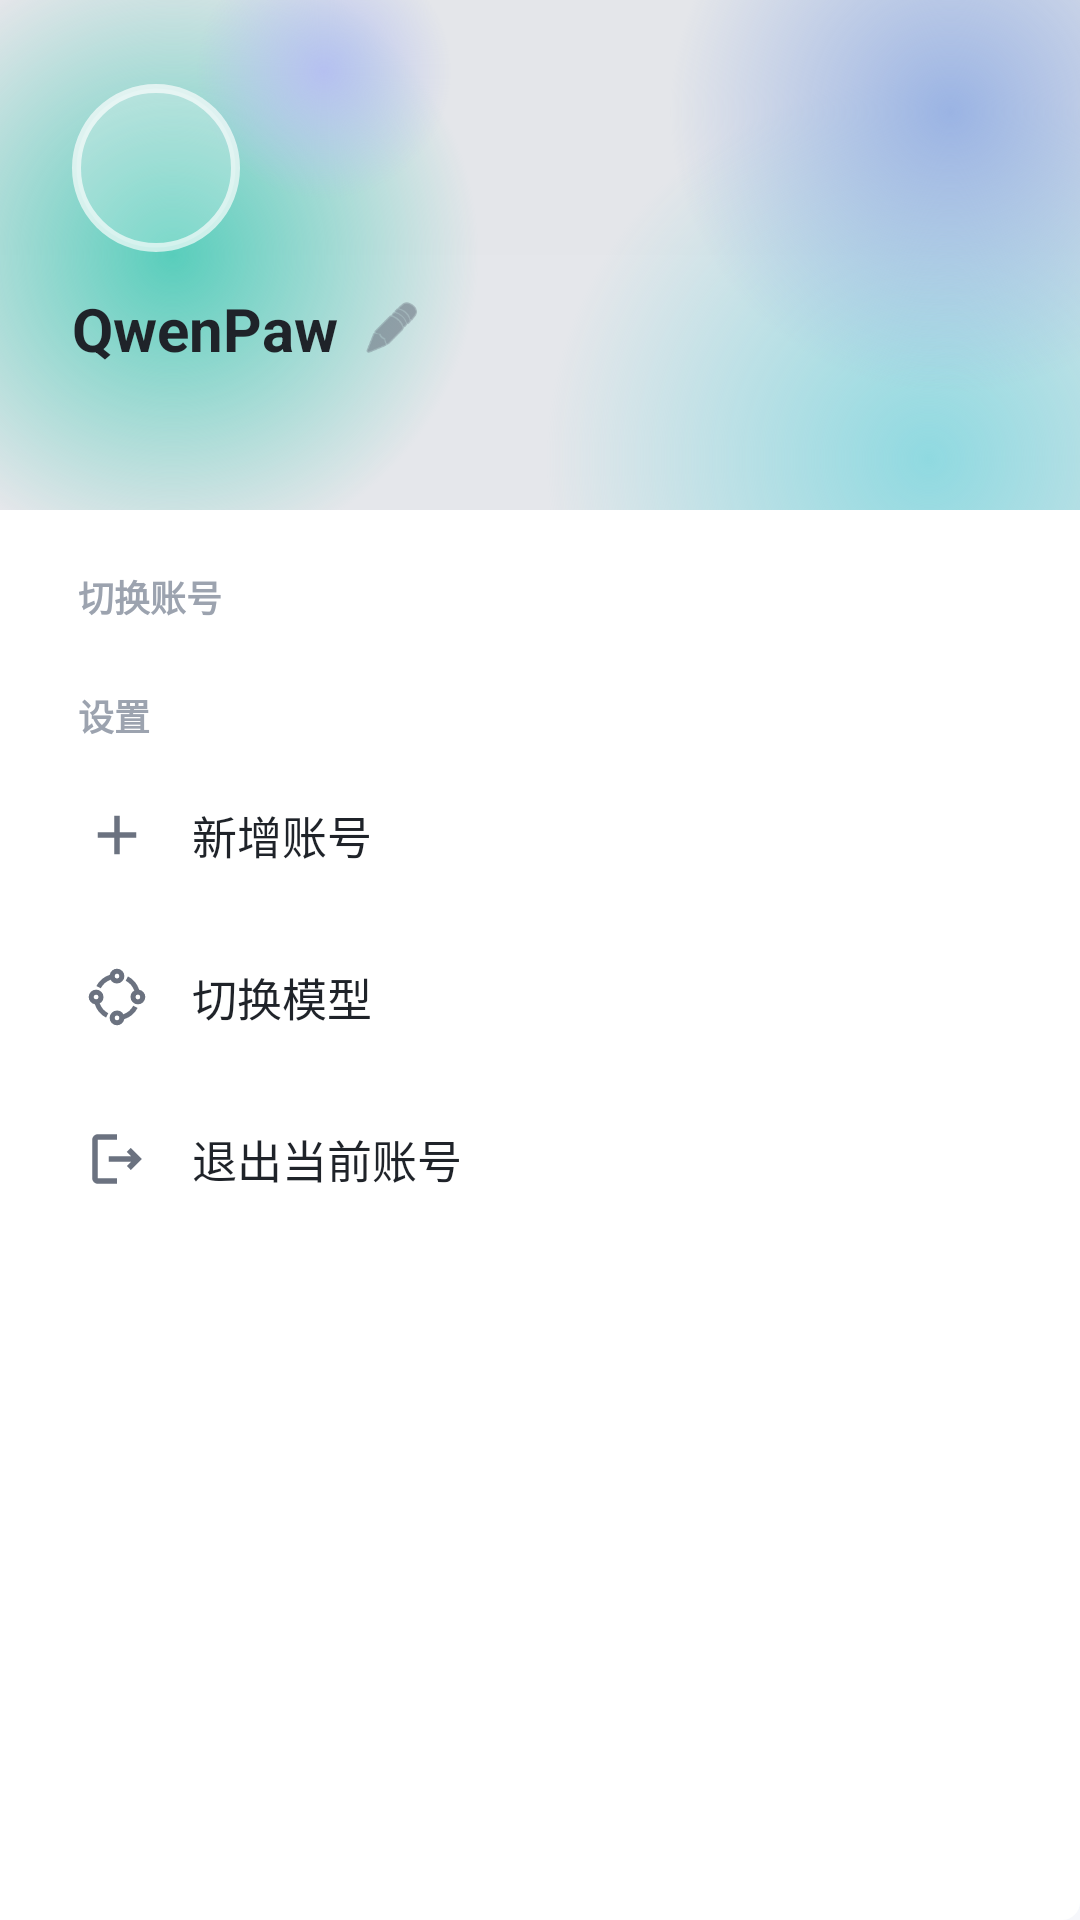

Android layout source for this screen:
<!-- AndroidManifest.xml: application theme Theme.QwenPawChat -->
<!-- res/layout/drawer_menu.xml -->
<?xml version="1.0" encoding="utf-8"?>
<LinearLayout xmlns:android="http://schemas.android.com/apk/res/android"
    xmlns:app="http://schemas.android.com/apk/res-auto"
    android:id="@+id/drawerMenu"
    android:layout_width="300dp"
    android:layout_height="match_parent"
    android:layout_gravity="start"
    android:background="@drawable/bg_drawer"
    android:orientation="vertical">

    
    <LinearLayout
        android:id="@+id/drawerHeader"
        android:layout_width="match_parent"
        android:layout_height="wrap_content"
        android:background="@drawable/bg_drawer_header"
        android:orientation="vertical"
        android:paddingStart="24dp"
        android:paddingTop="28dp"
        android:paddingEnd="24dp"
        android:paddingBottom="24dp">

        <ImageView
            android:layout_width="56dp"
            android:layout_height="56dp"
            android:background="@drawable/bg_avatar_ring"
            android:contentDescription="头像"
            android:padding="4dp"
            android:src="@drawable/qwenpaw" />

        
        <LinearLayout
            android:layout_width="wrap_content"
            android:layout_height="wrap_content"
            android:layout_marginTop="12dp"
            android:gravity="center_vertical"
            android:orientation="horizontal">

            <TextView
                android:id="@+id/textViewDrawerAlias"
                android:layout_width="wrap_content"
                android:layout_height="wrap_content"
                android:text="QwenPaw"
                android:textColor="@color/text_primary"
                android:elevation="2dp"
                android:textSize="20sp"
                android:textStyle="bold" />

            <ImageView
                android:id="@+id/buttonDrawerEditAlias"
                android:layout_width="20dp"
                android:layout_height="20dp"
                android:layout_marginStart="8dp"
                android:background="?attr/selectableItemBackgroundBorderless"
                android:clickable="true"
                android:contentDescription="编辑别名"
                android:focusable="true"
                android:src="@android:drawable/ic_menu_edit"
                app:tint="@color/text_secondary" />
        </LinearLayout>

        <TextView
            android:id="@+id/textViewDrawerUsername"
            android:layout_width="wrap_content"
            android:layout_height="wrap_content"
            android:layout_marginTop="4dp"
            android:textColor="@color/text_secondary"
            android:textSize="14sp" />

        <TextView
            android:id="@+id/textViewDrawerBaseUrl"
            android:layout_width="wrap_content"
            android:layout_height="wrap_content"
            android:layout_marginTop="2dp"
            android:ellipsize="end"
            android:maxLines="1"
            android:visibility="gone"
            android:textColor="@color/text_hint"
            android:textSize="12sp" />
    </LinearLayout>

    <ScrollView
        android:layout_width="match_parent"
        android:layout_height="0dp"
        android:layout_weight="1"
        android:overScrollMode="never"
        android:scrollbars="none">

        <LinearLayout
            android:layout_width="match_parent"
            android:layout_height="wrap_content"
            android:orientation="vertical"
            android:padding="14dp">

            <TextView
                android:layout_width="match_parent"
                android:layout_height="wrap_content"
                android:paddingStart="12dp"
                android:paddingTop="6dp"
                android:paddingBottom="6dp"
                android:text="切换账号"
                android:textColor="@color/text_hint"
                android:textSize="12sp"
                android:textStyle="bold" />

            <LinearLayout
                android:id="@+id/containerDrawerAccounts"
                android:layout_width="match_parent"
                android:layout_height="wrap_content"
                android:orientation="vertical" />

            <TextView
                android:id="@+id/textViewDrawerEmptyAccounts"
                android:layout_width="match_parent"
                android:layout_height="wrap_content"
                android:gravity="center"
                android:padding="16dp"
                android:text="还没有其他账号"
                android:textColor="@color/text_hint"
                android:textSize="13sp"
                android:visibility="gone" />

            <TextView
                android:layout_width="match_parent"
                android:layout_height="wrap_content"
                android:layout_marginTop="10dp"
                android:paddingStart="12dp"
                android:paddingTop="6dp"
                android:paddingBottom="6dp"
                android:text="设置"
                android:textColor="@color/text_hint"
                android:textSize="12sp"
                android:textStyle="bold" />

            <LinearLayout
                android:id="@+id/menuAddAccount"
                android:layout_width="match_parent"
                android:layout_height="wrap_content"
                android:background="@drawable/bg_menu_item_ripple"
                android:clickable="true"
                android:focusable="true"
                android:gravity="center_vertical"
                android:orientation="horizontal"
                android:padding="14dp">

                <ImageView
                    android:layout_width="22dp"
                    android:layout_height="22dp"
                    android:src="@drawable/ic_add"
                    app:tint="@color/text_secondary" />

                <TextView
                    android:layout_width="wrap_content"
                    android:layout_height="wrap_content"
                    android:layout_marginStart="14dp"
                    android:text="新增账号"
                    android:textColor="@color/text_primary"
                    android:textSize="15sp" />
            </LinearLayout>

            <LinearLayout
                android:id="@+id/menuSwitchModel"
                android:layout_width="match_parent"
                android:layout_height="wrap_content"
                android:layout_marginTop="4dp"
                android:background="@drawable/bg_menu_item_ripple"
                android:clickable="true"
                android:focusable="true"
                android:gravity="center_vertical"
                android:orientation="horizontal"
                android:padding="14dp">

                <ImageView
                    android:layout_width="22dp"
                    android:layout_height="22dp"
                    android:src="@drawable/ic_switch_model"
                    app:tint="@color/text_secondary" />

                <TextView
                    android:layout_width="wrap_content"
                    android:layout_height="wrap_content"
                    android:layout_marginStart="14dp"
                    android:text="切换模型"
                    android:textColor="@color/text_primary"
                    android:textSize="15sp" />
            </LinearLayout>

            <LinearLayout
                android:id="@+id/menuLogout"
                android:layout_width="match_parent"
                android:layout_height="wrap_content"
                android:layout_marginTop="4dp"
                android:background="@drawable/bg_menu_item_ripple"
                android:clickable="true"
                android:focusable="true"
                android:gravity="center_vertical"
                android:orientation="horizontal"
                android:padding="14dp">

                <ImageView
                    android:layout_width="22dp"
                    android:layout_height="22dp"
                    android:src="@drawable/ic_logout"
                    app:tint="@color/text_secondary" />

                <TextView
                    android:layout_width="wrap_content"
                    android:layout_height="wrap_content"
                    android:layout_marginStart="14dp"
                    android:text="退出当前账号"
                    android:textColor="@color/text_primary"
                    android:textSize="15sp" />
            </LinearLayout>

        </LinearLayout>
    </ScrollView>
</LinearLayout>
<!-- resources referenced by this layout -->
<resources>
  <color name="text_hint">#9CA3AF</color>
  <color name="text_primary">#1F2329</color>
  <color name="text_secondary">#6B7280</color>
  <!-- drawable bg_avatar_ring (drawable) -->
  <?xml version="1.0" encoding="utf-8"?>
  <shape xmlns:android="http://schemas.android.com/apk/res/android"
      android:shape="oval">
      <solid android:color="#33FFFFFF" />
      <stroke
          android:width="3dp"
          android:color="#AAFFFFFF" />
  </shape>
  <!-- drawable bg_drawer (drawable) -->
  <?xml version="1.0" encoding="utf-8"?>
  <shape xmlns:android="http://schemas.android.com/apk/res/android"
      android:shape="rectangle">
      <solid android:color="@color/bg_card" />
      <corners
          android:topRightRadius="6dp"
          android:bottomRightRadius="6dp" />
  </shape>
  <!-- drawable bg_menu_item_ripple (drawable) -->
  <?xml version="1.0" encoding="utf-8"?>
  <ripple xmlns:android="http://schemas.android.com/apk/res/android"
      android:color="@color/primary_color_ripple">
      <item android:id="@android:id/mask">
          <shape android:shape="rectangle">
              <solid android:color="#FFFFFF" />
              <corners android:radius="14dp" />
          </shape>
      </item>
      <item>
          <shape android:shape="rectangle">
              <solid android:color="#00000000" />
              <corners android:radius="14dp" />
          </shape>
      </item>
  </ripple>
  <!-- drawable ic_add (drawable) -->
  <?xml version="1.0" encoding="utf-8"?>
  <vector xmlns:android="http://schemas.android.com/apk/res/android"
      android:width="24dp"
      android:height="24dp"
      android:viewportWidth="24"
      android:viewportHeight="24">
      <path
          android:fillColor="@color/primary_color"
          android:pathData="M11,5h2v6h6v2h-6v6h-2v-6H5v-2h6z" />
  </vector>
  <!-- drawable ic_logout (drawable) -->
  <?xml version="1.0" encoding="utf-8"?>
  <vector xmlns:android="http://schemas.android.com/apk/res/android"
      android:width="24dp"
      android:height="24dp"
      android:viewportWidth="24"
      android:viewportHeight="24">
      <path
          android:fillColor="#666666"
          android:pathData="M17,8l-1.41,1.41L17.17,11H9v2h8.17l-1.58,1.58L17,16l4,-4L17,8zM5,5h7V3H5C3.9,3 3,3.9 3,5v14c0,1.1 0.9,2 2,2h7v-2H5V5z" />
  </vector>
  <style name="Theme.QwenPawChat" parent="Theme.Material3.Light.NoActionBar">
          <item name="colorPrimary">@color/primary_color</item>
          <item name="colorOnPrimary">@android:color/white</item>
          <item name="colorSecondary">@color/primary_color</item>
          <item name="colorSurface">@color/bg_card</item>
          
          <item name="android:statusBarColor">@color/bg_card</item>
          <item name="android:windowLightStatusBar">true</item>
          <item name="android:navigationBarColor">@color/bg_page</item>
          <item name="android:textColorHint">@color/text_hint</item>
          <item name="android:windowBackground">@color/bg_page</item>
      </style>
  <color name="bg_card">#FFFFFF</color>
  <color name="primary_color_ripple">#1A1F2329</color>
  <color name="primary_color">#1F2329</color>
  <color name="bg_page">#F6F7FB</color>
</resources>
